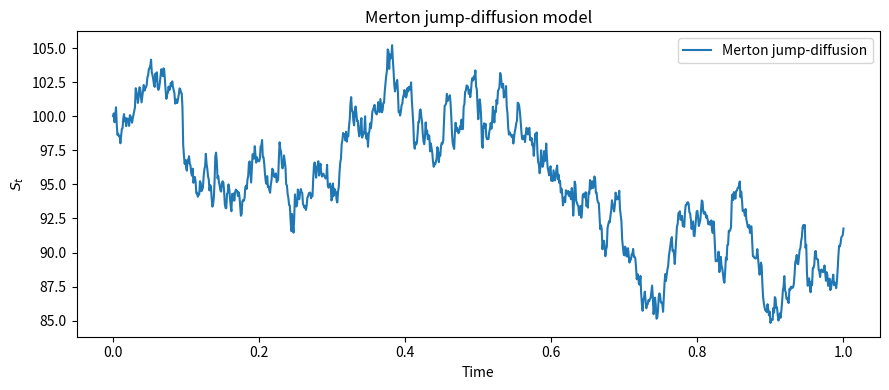

The script that saved this image:
r"""Simulate the Merton jump-diffusion model for asset prices.

Merton's model extends geometric Brownian motion by adding a compound Poisson
jump component:

\[
    \frac{dS_t}{S_{t-}} = (\mu - \lambda \bar{k})\, dt
        + \sigma\, dB_t + (J_t - 1)\, dN_t,
\]

where
- \(\mu\)          — drift,
- \(\sigma\)        — diffusion volatility,
- \(B_t\)           — standard Brownian motion,
- \(N_t\)           — Poisson process with intensity \(\lambda\),
- \(J_t - 1\)       — random jump size; \(\ln J_t \sim \mathcal{N}(\mu_J, \sigma_J^2)\),
- \(\bar{k} = e^{\mu_J + \sigma_J^2/2} - 1\) — mean jump size (drift correction).

The exact solution at each step between jumps is a GBM; jumps are applied
multiplicatively at random arrival times.

Seminal reference
-----------------
Merton, R. C. (1976). "Option pricing when underlying stock returns are
discontinuous." Journal of Financial Economics, 3(1–2), 125–144.
https://doi.org/10.1016/0304-405X(76)90022-2
"""

import numpy as np
import matplotlib.pyplot as plt

# --- Model parameters -------------------------------------------------------
mu = 0.05       # drift (before jump correction)
sigma = 0.2     # diffusion volatility
lam = 1.0       # Poisson jump intensity (expected jumps per unit time)
mu_J = -0.1     # mean of log-jump size
sigma_J = 0.15  # std dev of log-jump size
S0 = 100.0      # initial asset price
T = 1.0         # final time
n = 1000        # number of time steps

# --- Drift correction -------------------------------------------------------
k_bar = np.exp(mu_J + 0.5 * sigma_J**2) - 1.0  # mean of (J - 1)

# --- Time grid --------------------------------------------------------------
t = np.linspace(0.0, T, n + 1)
dt = t[1] - t[0]

# --- Brownian increments and Poisson arrivals -------------------------------
rng = np.random.default_rng(seed=42)
dB = rng.normal(0.0, np.sqrt(dt), size=n)
poisson_counts = rng.poisson(lam * dt, size=n)   # N_{t+dt} - N_t per step

# --- Euler–Maruyama with exact Poisson jump application --------------------
S = np.empty(n + 1)
S[0] = S0

for i in range(n):
    # Brownian (GBM) increment
    gbm = (mu - lam * k_bar - 0.5 * sigma**2) * dt + sigma * dB[i]

    # Compound jump: product of log-normal jumps that arrive in this step
    m = poisson_counts[i]
    if m > 0:
        log_jumps = rng.normal(mu_J, sigma_J, size=m)
        jump_factor = np.exp(np.sum(log_jumps))
    else:
        jump_factor = 1.0

    S[i + 1] = S[i] * np.exp(gbm) * jump_factor

# --- Plot -------------------------------------------------------------------
plt.figure(figsize=(9, 4))
plt.plot(t, S, label="Merton jump-diffusion")
plt.xlabel("Time")
plt.ylabel(r"$S_t$")
plt.title("Merton jump-diffusion model")
plt.legend()
plt.tight_layout()
plt.show()
